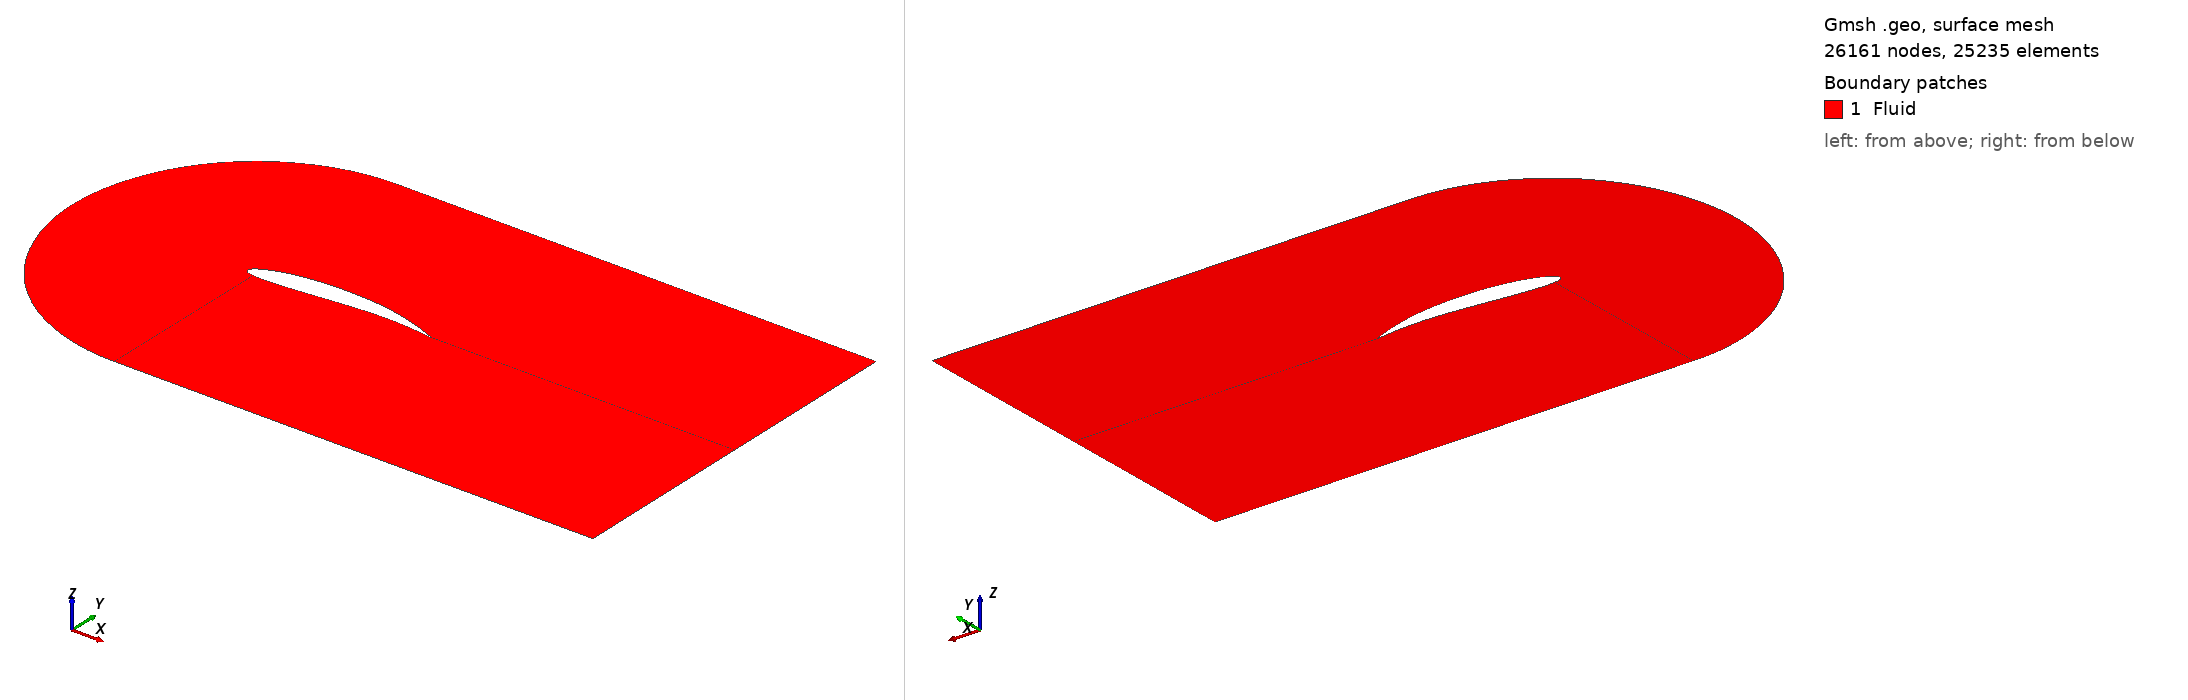

Gmsh geometry script, surface-meshed: 26161 nodes, 25235 surface elements. Boundary patches (legend numbers): 1 Fluid. Left view from above one corner, right view from below the opposite corner. Legend entries are the model's physical surfaces. The drawing asked Gmsh for element sizes between 1% and 20% of the model's largest extent; the script's own settings can give other sizes.

=== naca_2D_shape_2.geo (drawn) ===

SetFactory("OpenCASCADE");

N_fact = 2;

// Parametres
c   = 1.0;		// corde
m   = 0.06; 		// cambrure max  
p   = 0.6;		// position cambrure 
t   = 0.12; 		// epaisseur relative
N   = 200;		// nombre de points demi profil
lc  = 0.01;		// taille de maillage
alpha = -0*Pi/180;	// angle d’attaque

//pos_x = 0.5;
pos_x = 0.355;

// Creation des points
For i In {0:N-1}
	xr = i/N;
	// ligne de cambrure yc
	//yc = 0; // symetrique
	If (xr<=p)  
		yc = m/p^2*(2*p*xr - xr^2); 
	EndIf
	If (xr>p)  
		yc = m/(1-p)^2*((1-2*p) + 2*p*xr - xr^2); 
	EndIf
	// distribution d’epaisseur yt
	yt = 5*t*c*(	0.2969*Sqrt(xr)
			-0.1260*xr
			-0.3516*xr^2
			+0.2843*xr^3
			-0.1015*xr^4 );
	x = xr*c;
	// Extrados
	Point(i+1)	= {x+pos_x, yc+yt, 0, lc};
	// Intrados 
	If (i>0)  
		Point(2*N-i)	= {x+pos_x, yc-yt, 0, lc};
	EndIf
EndFor


// { 0.008, -0.006, 0.0 } 
Translate { 0.0002, -0.0016, 0.0 } {
  Point{N};
}
Translate { -0.0002,  0.0016, 0.0 } {
  Point{N+1};
}
Translate { 0.0002, -0.0004, 0.0 } {
  Point{N-1};
}
Translate { 0.0000,  0.0002, 0.0 } {
  Point{N+2};
}

Rotate { {0,0,1}, {0,0,0}, alpha } {
  Point{1:2*N-1};
}
//Translate { -0.145, 0.0, 0.0 } {
//  Point{1:2*N-1};
//}

//// Tracer spline
//pts[] = {};
//For i In {1:2*N-1}
//  pts[] += i;
//EndFor
//pts[] += 1; 
//Spline(1) = pts[];
//Line Loop(1) = {1};
//Plane Surface(1) = {1};






// Tracer spline
pts1[] = {};
For i In {10:N} 
  pts1[] += i;
EndFor
Spline(1) = pts1[];

pts2[] = {};
For i In {N:2*N-10} 
  pts2[] += i;
EndFor
Spline(2) = pts2[];

pts3[] = {};
For i In {2*N-10:2*N-1} 
  pts3[] += i;
EndFor
For i In {1: 10} 
  pts3[] += i;
EndFor
Spline(3) = pts3[];



//+
Point(400) = {0.4, 1, 0, 1.0};
//+
Point(401) = {0.4, -1, 0, 1.0};
//+
Point(402) = {1.35, 1, -0, 1.0};
//+
Point(403) = {1.35, -1, -0, 1.0};
//+
Point(404) = {3, 1, -0, 1.0};
//+
Point(405) = {3, -1, -0, 1.0};
//+
Point(406) = {3, -0.00, 0, 0.0};
//+
Point(407) = {0.4-1, 0, 0, 1.0};
//+
Point(408) = {0.4-Sqrt(2)/2, -Sqrt(2)/2, 0, 1.0};
//+
Point(409) = {0.4-Sqrt(2)/2, +Sqrt(2)/2, 0, 1.0};
//+
Point(410) = {0.4-Sqrt(2-Sqrt(2))/2, -Sqrt(2+Sqrt(2))/2, 0, 1.0};
//+
Point(411) = {0.4-Sqrt(2-Sqrt(2))/2, +Sqrt(2+Sqrt(2))/2, 0, 1.0};



//+
Spline(4) = {401, 410, 408, 407, 409, 411, 400};
//+
Line(5) = {400, 402};
//+
Line(6) = {401, 403};
//+
Line(7) = {402, 404};
//+
Line(8) = {403, 405};
//+
Line(9) = {404, 406};
//+
Line(40) = {405 , 406};

//+
Line(11) = {400, 10};
//+
Line(12) = {401, 2*N-10};
//+
Line(13) = {402, N};
//+
Line(14) = {403, N};
//+
Line(15) = {N, 406};




//+
Curve Loop(1) = {12, 3, -11, -4};
//+
Plane Surface(1) = {1};
//+
Curve Loop(2) = {12, -2, -14, -6};
//+
Plane Surface(2) = {2};
//+
Curve Loop(3) = {1, -13, -5, 11};
//+
Plane Surface(3) = {3};
//+
Curve Loop(4) = {15, -13, 7, 9};
//+
Plane Surface(4) = {4};
//+
Curve Loop(6) = {14, 15, -40, -8};
//+
Plane Surface(5) = {6};


//+
Physical Curve("Inlet", 41) = {4};
//+
Physical Curve("FreeStream", 42) = {5, 6, 7, 8};
//+
Physical Curve("Outlet", 43) = {9, 40};
//+
Physical Curve("Airfoil", 44) = {3, 1, 2};
//+
Physical Surface("Fluid", 45) = {1, 3, 2, 4, 5};



//+
Transfinite Curve {11, 13, 12, 14, 9, 40} = N_fact * 25 Using Progression 0.94;
//+
Transfinite Curve {5, 6, 1, 2} = N_fact * 100 Using Progression 1;
//+
Transfinite Curve {7, 8, 15} = N_fact * 20 Using Progression 1.10;
//+
Transfinite Curve {4, 3} = N_fact * 20 Using Progression 1;
//+
Transfinite Surface {1};
//+
Transfinite Surface {3};
//+
Transfinite Surface {4};
//+
Transfinite Surface {5};
//+
Transfinite Surface {2};
//+
Recombine Surface {1, 3, 2, 5, 4};
